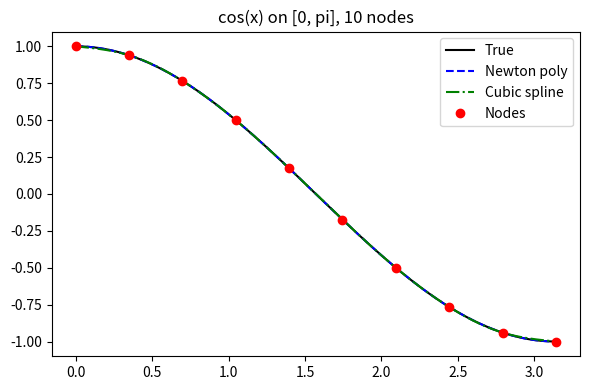

This figure's Python source: (Note: this script raises an exception after producing the figure.)
# Newton interpolation and natural cubic spline 
# Compare interpolation of:
# (i) cos(x) on [0, pi] with 10 equally spaced points
# (ii) 1/(1+25 x^2) on [-1, 1] with 10 equally spaced points

import math
import matplotlib.pyplot as plt

def divided_differences(x, y):
    """
    recursively compute divided differences for Newton interpolation
    """
    n = len(x)
    coefs = y[:]  # will be modified in-place to store divided differences
    for j in range(1, n):
        for i in range(n - 1, j - 1, -1):
            coefs[i] = (coefs[i] - coefs[i - 1]) / (x[i] - x[i - j])
    return coefs

def newton_eval(coefs, x_nodes, t):
    """
    evaluate Newton polynomial at t 
    """
    n = len(coefs)
    result = coefs[-1]
    for k in range(n - 2, -1, -1):
        result = result * (t - x_nodes[k]) + coefs[k]
    return result

def natural_cubic_spline(x, y):
    """
    自然三次样条, 解三对角矩阵 A c = alpha, 其中:
      - h_i = x_{i+1} - x_i
      - 未知 c_i = 1/2 * f''(x_i)(二阶导的一半)
      - A 的三对角元素(i=1..n-2):
            A[i,i-1] = h_{i-1}
            A[i,i]   = 2*(h_{i-1}+h_i)
            A[i,i+1] = h_i
      - 右端 alpha[i] = 3*((y_{i+1}-y_i)/h_i - (y_i-y_{i-1})/h_{i-1})
        = (1/2) * 6*((y_{i+1}-y_i)/h_i - (y_i-y_{i-1})/h_{i-1})
      - 自然边界: c_0 = c_n = 0

    Thomas算法变量含义:
      - l[i]: 前向消元后的主对角枢轴 = A[i,i] - A[i,i-1]*mu[i-1]
      - mu[i]: 上对角比例 = A[i,i+1]/l[i]
      - z[i]: 前向替换后的右端 = (alpha[i] - A[i,i-1]*z[i-1])/l[i]
    将A转为上三角矩阵后,回代:
      - c[j] = z[j] - mu[j]*c[j+1]
    之后区间系数均可得到 a + bx + cx^2 + dx^3: 
      - a[j] = y[j]
      - b[j] = (y[j+1]-y[j])/h[j] - h[j]*(2*c[j]+c[j+1])/3
      - d[j] = (c[j+1]-c[j])/(3*h[j])
    返回每个区间 [x_j,x_{j+1}] 的 (a,b,c,d) 及节点 x。
    """
    n = len(x)
    h = [x[i+1] - x[i] for i in range(n - 1)]
    # alpha
    alpha = [0.0] * n
    for i in range(1, n - 1):
        alpha[i] = 3.0 * ((y[i+1] - y[i]) / h[i] - (y[i] - y[i-1]) / h[i-1])
    # l, mu, z  (for Thomas algorithm)
    l = [0.0] * n
    mu = [0.0] * n
    z = [0.0] * n
    l[0] = 1.0
    mu[0] = 0.0
    z[0] = 0.0
    for i in range(1, n - 1):
        l[i] = 2.0 * (x[i+1] - x[i-1]) - h[i-1] * mu[i-1]
        mu[i] = h[i] / l[i]
        z[i] = (alpha[i] - h[i-1] * z[i-1]) / l[i]
    l[n-1] = 1.0
    z[n-1] = 0.0
    c = [0.0] * n
    b = [0.0] * (n - 1)
    d = [0.0] * (n - 1)
    a = [0.0] * (n - 1)
    c[n-1] = 0.0
    for j in range(n - 2, -1, -1):
        c[j] = z[j] - mu[j] * c[j+1]
        b[j] = (y[j+1] - y[j]) / h[j] - h[j] * (c[j+1] + 2.0 * c[j]) / 3.0
        d[j] = (c[j+1] - c[j]) / (3.0 * h[j])
        a[j] = y[j]
    # return spline coefficients per interval and the breakpoints
    return a, b, c[:-1], d, x  # c array truncated to interval count

def spline_eval(a, b, c, d, x_nodes, t):
    # find interval i such that x_nodes[i] <= t <= x_nodes[i+1]
    # a+bx+cx^2+dx^3
    n = len(x_nodes)
    if t <= x_nodes[0]:
        i = 0
    elif t >= x_nodes[-1]:
        i = n - 2
    else:
        # linear search (n is small)
        i = 0
        while i < n - 1 and not (x_nodes[i] <= t <= x_nodes[i+1]):
            i += 1
        if i == n - 1:
            i = n - 2
    dx = t - x_nodes[i]
    return a[i] + b[i] * dx + c[i] * dx * dx + d[i] * dx * dx * dx

def run_case(f, a, b, n_points, title, fig_path=None):
    # nodes
    n = n_points
    xs = [a + i * (b - a) / (n - 1) for i in range(n)]
    ys = [f(x) for x in xs]
    # Newton polynomial
    coefs = divided_differences(xs, ys)
    # natural cubic spline
    a_s, b_s, c_s, d_s, x_nodes = natural_cubic_spline(xs, ys)
    # evaluation grid
    m = 400
    xs_dense = [a + i * (b - a) / (m - 1) for i in range(m)]
    y_true = [f(x) for x in xs_dense]
    y_newton = [newton_eval(coefs, xs, x) for x in xs_dense]
    y_spline = [spline_eval(a_s, b_s, c_s, d_s, xs, x) for x in xs_dense]
    # errors
    err_newton = max(abs(y_true[i] - y_newton[i]) for i in range(m))
    err_spline = max(abs(y_true[i] - y_spline[i]) for i in range(m))
    print(f"{title}: max abs error Newton = {err_newton:.6e}, cubic spline = {err_spline:.6e}")
    # plot
    plt.figure(figsize=(6, 4))
    plt.plot(xs_dense, y_true, 'k-', label='True')
    plt.plot(xs_dense, y_newton, 'b--', label='Newton poly')
    plt.plot(xs_dense, y_spline, 'g-.', label='Cubic spline')
    plt.plot(xs, ys, 'ro', label='Nodes')
    plt.title(title)
    plt.legend()
    plt.tight_layout()
    plt.savefig(fig_path,dpi=300) 

if __name__ == "__main__":
    # case (i) cos(x)
    run_case(lambda x: math.cos(x), 0.0, math.pi, 10, "cos(x) on [0, pi], 10 nodes", "../pic/case1_cos.png")
    # case (ii) 1/(1+25x^2)
    run_case(lambda x: 1.0 / (1.0 + 25.0 * x * x), -1.0, 1.0, 10, "1/(1+25x^2) on [-1,1], 10 nodes", "../pic/case2_runge.png")
